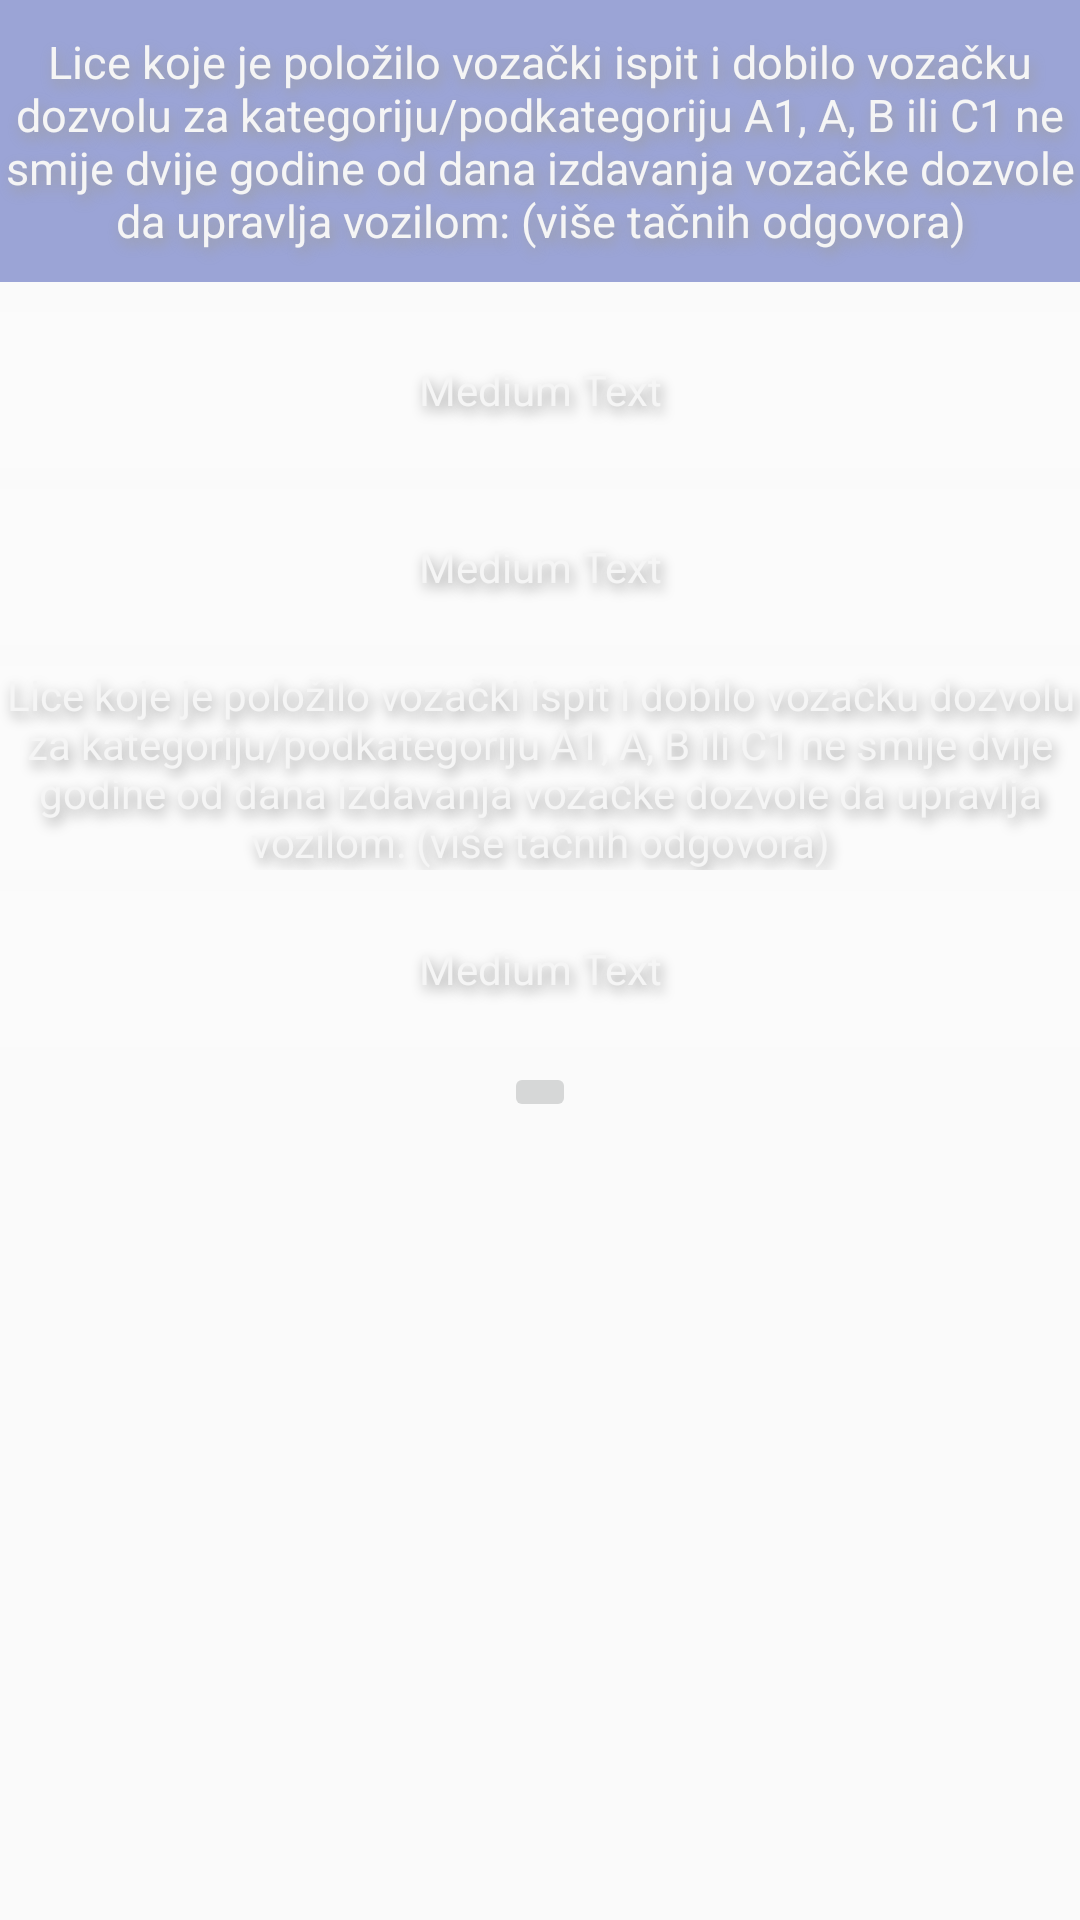

Produce the Android XML layout that renders to this screen, including the resource entries it uses.
<!-- AndroidManifest.xml: application theme MyMaterialTheme -->
<!-- res/layout/fragment_pitanje4.xml -->
<?xml version="1.0" encoding="utf-8"?>

<LinearLayout xmlns:android="http://schemas.android.com/apk/res/android"
    android:orientation="vertical"
    android:layout_width="match_parent"
    android:layout_height="match_parent">

    <RelativeLayout android:layout_width="wrap_content"
        android:layout_height="wrap_content"
        android:layout_weight="0.10"
        android:id="@+id/backgroundLayout">
        <TextView android:layout_width="match_parent" android:layout_height="wrap_content"
            android:textAppearance="?android:attr/textAppearanceMedium"
            android:text="Lice koje je položilo vozački ispit i dobilo vozačku dozvolu za kategoriju/podkategoriju A1, A, B ili C1 ne smije dvije godine od dana izdavanja vozačke dozvole da upravlja vozilom: (više tačnih odgovora)"
            android:id="@+id/pitanje" android:layout_gravity="center_horizontal"
            android:gravity="center" android:clickable="false"
            android:minHeight="94dp"
            android:textSize="15dp"
            android:background="#803e50b4"
            style="@style/pepiStyle"/>
        <TextView android:layout_width="match_parent" android:layout_height="wrap_content"
            android:textAppearance="?android:attr/textAppearanceMedium" android:text="Medium Text"
            android:id="@+id/odgovor1" android:layout_row="2" android:layout_column="1"
            android:gravity="center" android:clickable="true"
            android:layout_below="@+id/pitanje" android:layout_alignParentLeft="true"
            android:layout_marginTop="10dp"
            android:minHeight="52dp"
            android:textSize="14dp"
            android:background="#26ffffff"
            style="@style/pepiStyle"/>
        <TextView android:layout_width="match_parent" android:layout_height="wrap_content"
            android:textAppearance="?android:attr/textAppearanceMedium" android:text="Medium Text"
            android:id="@+id/odgovor2" android:layout_row="1" android:layout_column="1"
            android:gravity="center" android:clickable="true"
            android:layout_below="@+id/odgovor1" android:layout_alignParentLeft="true"
            android:layout_marginTop="7dp"
            android:minHeight="52dp"
            android:textSize="14dp"
            android:background="#26ffffff"
            style="@style/pepiStyle"/>
        <TextView android:layout_width="match_parent" android:layout_height="wrap_content"
            android:textAppearance="?android:attr/textAppearanceMedium"
            android:text="Lice koje je položilo vozački ispit i dobilo vozačku dozvolu za kategoriju/podkategoriju A1, A, B ili C1 ne smije dvije godine od dana izdavanja vozačke dozvole da upravlja vozilom: (više tačnih odgovora)"
            android:id="@+id/odgovor3" android:layout_row="0" android:layout_column="1"
            android:gravity="center" android:clickable="true"
            android:layout_below="@+id/odgovor2" android:layout_alignParentLeft="true"
            android:layout_marginTop="7dp"
            android:minHeight="52dp"
            android:textSize="14dp"
            android:background="#26ffffff"
            style="@style/pepiStyle"/>
        <TextView
            android:layout_width="match_parent"
            android:layout_height="wrap_content"
            android:textAppearance="?android:attr/textAppearanceMedium"
            android:text="Medium Text"
            android:id="@+id/odgovor4" android:layout_below="@+id/odgovor3"
            android:layout_centerHorizontal="true" android:clickable="true"
            android:layout_marginTop="7dp"
            android:minHeight="52dp"
            android:textSize="14dp"
            android:gravity="center"
            android:background="#26ffffff"
            style="@style/pepiStyle"/>

        <ImageButton
            android:layout_width="wrap_content"
            android:layout_height="wrap_content"
            android:id="@+id/imageButton"
            android:layout_gravity="center_horizontal"
            android:adjustViewBounds="true"
            android:maxHeight="180dp"
            android:layout_below="@+id/odgovor4"
            android:layout_centerHorizontal="true"
            android:layout_marginTop="5dp" />
        <ImageView
            android:id="@+id/expanded_image"
            android:layout_width="match_parent"
            android:layout_height="match_parent"
            android:visibility="invisible"
            android:contentDescription="description_zoom_touch_close" />

    </RelativeLayout>

</LinearLayout>
<!-- resources referenced by this layout -->
<resources>
  <style name="pepiStyle">
          <item name="android:textColor">#f5f5f5</item>
          <item name="android:shadowColor">#ff9e9e9e</item>
          <item name="android:shadowDx">3</item>
          <item name="android:shadowDy">6</item>
          <item name="android:shadowRadius">10</item>
      </style>
  <style name="MyMaterialTheme" parent="MyMaterialTheme.Base">
  
      </style>
  <style name="MyMaterialTheme.Base" parent="Theme.AppCompat.Light.DarkActionBar">
          <item name="windowNoTitle">true</item>
          <item name="windowActionBar">false</item>
          <item name="colorPrimary">@color/colorPrimary</item>
          <item name="colorPrimaryDark">@color/colorPrimaryDark</item>
          <item name="colorAccent">@color/colorAccent</item>
      </style>
  <!-- not gathered from this repository: default colours our renderer supplied (Android Studio template values) -->
  <color name="colorPrimary">#FF6200EE</color>
  <color name="colorPrimaryDark">#FF3700B3</color>
  <color name="colorAccent">#FF03DAC5</color>
</resources>
